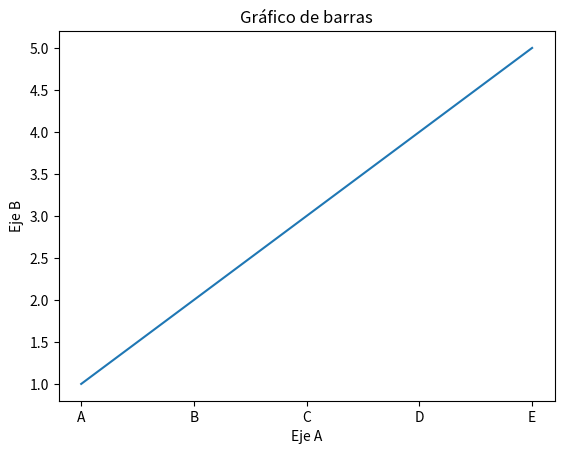

Recreate this plot in Python.
#Importar libreria
import matplotlib.pyplot as plt

#Colocar los datos a graficar
a = ['A','B','C','D','E']
b = [1,2,3,4,5]

#Crear el gráfico
plt.plot(a,b)

#Crear los títulos
plt.title('Gráfico de barras')
plt.xlabel('Eje A')
plt.ylabel('Eje B')

#Mostrar el gráfico
plt.show()
